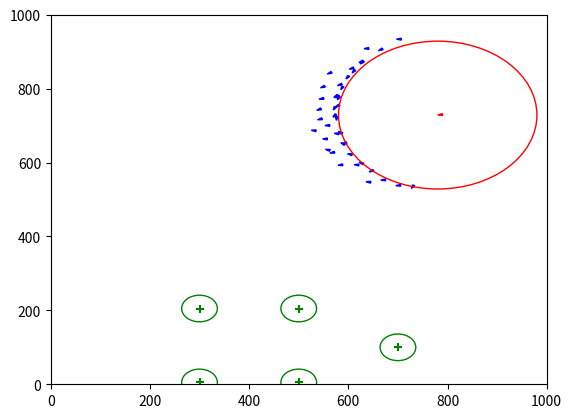

Reproduce this figure in Python. (Note: this script raises an exception after producing the figure.)
'''
Author: Alex Rutherford
'''

import numpy as np
from matplotlib import animation
from matplotlib import pyplot as plt
from matplotlib import patches 
import time
import datetime

from numpy.core.defchararray import array
#import herding_algorithm

#yet to add the angle for neighbourhood, just distance based
#flocking 'strength' is constant over visual range, perhaps should decrease as distance increases
#need to add a minimum speed check (birds cannot fly with zero velocity)
# should probably make another class to containing plotting functions and then inheret methods into boid and predator classes

def distance(x, y):
    ''' Euclidean distance between two points '''
    return np.linalg.norm(np.array(x) - np.array(y))

""" This is new ----------------------------------"""
def calculateDivPos(flock, turbines):
  #Calculate the divergence position based on current flock speed direction and turbine positions
    xMin = 100000
    xMax = -1
    yMax = -1
    for pos in turbines:
        if(pos[0]>xMax):
            xMax = pos[0]
        if(pos[0]<xMin):
            xMin = pos[0]
        if(pos[1]>yMax):
            yMax = pos[1]

    flockCG = FlockCG(0,0)
    flockCG.formCG(flock)
    if(abs(xMin-flockCG.pos[0])<abs(xMax-flockCG.pos[0])):
        posDiv = np.array([xMin-200, yMax+50])
    else:
        posDiv = np.array([xMax+200, yMax+50])
    return posDiv


class FlockCG():
    def __init__(self, pos, velocity):
        self.pos = pos
        self.velocity = velocity

    def formCG(self, flock):
        pos = np.array([0.0,0.0])
        vel = np.array([0.0,0.0])
        for boid in flock:
            pos+= boid.pos
            vel+= boid.velocity
        self.pos = pos/len(flock)
        self.velocity = vel/len(flock)

"""-------------------------------------------------"""

class Boid():
    ''' class to hold information for each boid/bird
    Args:
        pos = initial position of boid
        velocity = initial velocity of boid
        visual = sets the neighorhood distance
        flee = range at which boid moves away from predator while maintaing flocking behaviour
        urgent = range at which boid enters selfish escape mode
        maxSpeed = maximum speed of the boid
        minDist = minimum distance other boids are meant to be
    '''

    def __init__(self,
                pos,
                velocity,
                visual = 300,
                flee = 200,
                urgent = 50,
                maxSpeed = 5,
                minDist = 30):
        
        self.pos = pos
        self.velocity = velocity

        #constants
        self.visual = visual
        self.flee = flee
        self.urgent = urgent
        self.maxSpeed = maxSpeed
        self.minDist = minDist

        #for plotting
        self.patch = None #patches.Polygon (triangle) object associated with the boid
        self.tri = None #coordiates of the triangle
        

    def flocking(self, flock):
        ''' Implements the cohesion condition - steer to move towards the average position of flockmates
        Args:
            flock: list of all boid objects
        '''
        #flocking weights -- adjust velocity by this %
        centering = 0.005
        avoid = 0.05
        matching = 0.05

        num_neighbours = 0
        centre = np.zeros(2) #for centering
        avg_vel = np.zeros(2) #for matching
        move = np.zeros(2) #for avodiing flockmates
        for boid in flock:
            if boid == self:
                continue

            #centering & matching velocity
            if distance(self.pos, boid.pos) < self.visual:
                num_neighbours += 1
                centre += boid.pos
                avg_vel += boid.velocity

                #avoid 
                if distance(self.pos, boid.pos) < self.minDist:
                    move += self.pos - boid.pos
        
        if num_neighbours != 0:
            centre = centre / num_neighbours
            avg_vel = avg_vel / num_neighbours
            self.velocity += (centre - self.pos) * centering + (avg_vel - self.velocity) * matching + move * avoid

    def checkPredators(self, predators):
        ''' Implements a basic sense of predator avoidance based on two distance criterions
        Args:
            predators: list of all predator objects
        '''
        predator_weight = 0.75 #adjust velocity by this %

        for predator in predators:

            dist = distance(self.pos, predator.pos)
            '''
            if dist <= self.urgent: #take selfish action
            
                #perpendicular velocity vector --> may be better to use angle..? but maybe better to use vectors for 3d transition..?
                vperp = np.array([-predator.velocity[1], predator.velocity[0]])
                vperp = vperp/np.linalg.norm(vperp) #normalize

                #vector from pred to bird
                pb = np.array([self.pos[0]-predator.pos[0], self.pos[1]-predator.pos[1]])
                sign = 1
                if np.dot(vperp, pb/np.linalg.norm(pb)) < 0: #determine direction of escape
                    sign = -1
                    vperp = -1*vperp

                new_angle = self.get_angle() + np.pi/4 * sign * (1 - np.dot(vperp, self.velocity/np.linalg.norm(self.velocity)))
                speed = np.linalg.norm(self.velocity)
                self.velocity = np.array([np.cos(new_angle)*speed, np.sin(new_angle)*speed])
                return new_angle #exit function as urgent avoidance will take priority --> issue if two predators are within urgent range, maybe rank predators by distance before this operation
            elif dist <= self.flee:
            '''
            if dist <= self.flee:
                #evasive action within flock
                self.velocity += (self.pos - predator.pos) * predator_weight
            else:
                continue #do nothing        
            return

    def updatePosition(self):
        ''' Updates the boids position using velocity
        Implements a maximum speed check (birds can only fly so fast)
        '''
        speed = np.linalg.norm(self.velocity)
        if speed > self.maxSpeed:
            self.velocity = (self.velocity/speed) * self.maxSpeed

        self.pos += self.velocity

    def get_angle(self):
        ''' Returns the angle of the boids's velocity '''
        return np.arctan2(self.velocity[1], self.velocity[0])

    def tri_coords(self):
        ''' For plotting -- returns the coordinates for the triangle using get_angle()
        '''
        angle_adjustment = 0.26 # size of angle at top of triangle
        side_length = 5 # how long triangle sides are
        angle = self.get_angle()
        x1 = [self.pos[0]-side_length*np.cos(angle-angle_adjustment),self.pos[1]-5*np.sin(angle-angle_adjustment)]
        x2 = [self.pos[0]-side_length*np.cos(angle+angle_adjustment),self.pos[1]-5*np.sin(angle+angle_adjustment)]
        self.tri = [self.pos, x1, x2]


class Predator():
    ''' class to hold information for each predator/
    Args:
        pos = initial position of predator
        velocity = initial velocity of predator
        maxSpeed = maximum speed the predator can travel at
    '''
    def __init__(self,
                pos,
                velocity=np.zeros(2),
                maxSpeed = 10):
        self.pos = pos
        self.velocity = velocity
        self.maxSpeed = maxSpeed

        #for plotting
        self.patch = None #patches.Polygon (triangle) object associated with the boid
        self.radius = None #patches.Circle object to show the flee range
        self.tri = None #coordiates of the triangle

    
    def huntClosest(self, flock):
        ''' Predator steers towards the closest boid to 'hunt'
        '''
        hunt_weight = 1 #adjust velocity by this %

        closest = flock[0]
        min_dist = distance(self.pos, closest.pos)
        for boid in flock:
            if distance(self.pos, boid.pos) < min_dist:
                closest = boid
                min_dist = distance(self.pos, boid.pos)

        self.velocity += (closest.pos - self.pos) * hunt_weight

    """ This is new -------------------------------------- """

    def calculateRo(self, flock, x, posDiv, sign):
        #calculate deviation
        """ Sign +- 1 indicates which point for deviation we've chosen"""
        predator_weight = 0.75 #adjust velocity by this %
        """ Fp = x*predator_weight"""
        r_dc = posDiv - flock.pos
        vel_div = flock.velocity + (flock.pos - x) * predator_weight
        ro = sign*np.dot(vel_div,r_dc)
        """
        print(r_dc, kg*predator.velocity, Fp)
        ro = np.cross(r_dc, kg*predator.velocity) + np.cross(r_dc, Fp) """
        return ro

    #SELECT M WAYPOINT ALGORITHM
    def selectPoints(self, flockCG):
        """Define permissable persuer positions, range Xp_min - Xp_max"""
        maxSampleNumber = 10 
        m = 1 #desired points
        Xpm = np.array([])
        #Gp = np.array([])
        ro_min = 83798473

        min = [self.pos[0]-60, self.pos[0]-60]
        max = [self.pos[1]+60, self.pos[1]]
        x = np.random.uniform(low = min, high=max, size=(maxSampleNumber, 2))
        for xs in x:
            ro = self.calculateRo(flockCG, xs, posDiv, +1)
            if(ro<ro_min):
                Xpm = xs
                ro_min = ro
            
        """zipped_pairs = zip(Gp, Xpm)
        z = [var for _, var in sorted(zipped_pairs, reverse=False)]
        if len(z) > m :
            Xpm = Xpm[0:m-1]"""

        return Xpm

    def flyMode(self, node_pos):
        #return velocity vector
        intensity = np.linalg.norm(self.velocity)
        scale = intensity/distance(node_pos, self.pos)
        up = np.array([scale*(node_pos[0]-self.pos[0]), scale*(node_pos[1]-self.pos[1])])
        if(np.linalg.norm(up)>self.maxSpeed):
            up = up*self.maxSpeed/np.linalg.norm(up)
        self.velocity = up
        """
        flyTime = distance(node_pos, flock) / predator.velocity
        fly(up, flyTime, predator) """

    def engageMode(self, node_pos, flock):
        #return velocity vector
        vect = np.array([flock.pos[0] - node_pos[0], flock.pos[1] - node_pos[1]])
        """ We fly perpendicular to this """
        up = 0.5*np.transpose(vect)
        if(np.linalg.norm(up)>self.maxSpeed):
            up = up*self.maxSpeed/np.linalg.norm(up)
        self.velocity = up  

    def herdingAlg(self, flock):
        #tau = 3 #predetermined duration of engage mode, seconds
        dist_treshdold = 0 #epsilon from their code, if further than this fly directly
        #t_last = time.time()

        flockCG = FlockCG(0,0)
        flockCG.formCG(flock)
        
        updateWaypointSet = True
        #if(flockCG.velocity[1]/flockCG.velocity[0] < (posDiv[1]-flockCG.pos[1])/(posDiv[0]-flockCG.pos[0])) or (posDiv[1]>flockCG.pos[1]):
        if(True):
            Xpm = []
            if updateWaypointSet == True :
                Xpm = self.selectPoints(flockCG) #Call select m waypoints algorithm
                t_last = time.time()
                updateWaypointSet = False

            while (updateWaypointSet == False):
                if(distance(self.pos, Xpm)>dist_treshdold):
                    self.flyMode(Xpm)
                else:
                    self.engageMode(Xpm, flockCG)
                updateWaypointSet = True
                

        """ ------------------------------------------------- """

    def updatePosition(self):
        ''' Updates the predators position using velocity
        Implements a maximum speed check (birds can only fly so fast)
        '''
        speed = np.linalg.norm(self.velocity)
        if speed > self.maxSpeed:
            self.velocity = (self.velocity/speed) * self.maxSpeed
        self.pos += self.velocity

    def get_angle(self):
        ''' Returns the angle of the predator's velocity '''
        return np.arctan2(self.velocity[1], self.velocity[0])

    def tri_coords(self):
        ''' For plotting -- returns the coordinates for the triangle using get_angle()
        '''
        angle_adjustment = 0.26 # size of angle at top of triangle
        side_length = 10 # how long triangle sides are
        angle = self.get_angle()
        x1 = [self.pos[0]-side_length*np.cos(angle-angle_adjustment),self.pos[1]-5*np.sin(angle-angle_adjustment)]
        x2 = [self.pos[0]-side_length*np.cos(angle+angle_adjustment),self.pos[1]-5*np.sin(angle+angle_adjustment)]
        self.tri = [self.pos, x1, x2]

if __name__ == '__main__':

    #Constants
    num_boids = 40 #number of boids
    num_preds = 1 #number of predators
    visual_range = 300 #neighbourhood range
    flee_range = 200 #range at which boids will evade a predator
    urgent_range = 50 #range at which selfish evasive action is taken
    max_speed = 5
    max_acc = 5

    limits = [1000, 1000] #axes limits

    #Turbines
    turbines = np.array([[300, 5], [300, 205], [500, 5], [500, 205], [700, 100]])

    #generate boids and predators (with random positions and velocities)
    flock = [Boid((np.random.rand(2)*400+500), np.random.rand(2)*5) for _ in range(num_boids)] #generate boid objects
    #flock = [Boid(np.array([675.5, 675.5]), np.random.rand(2)*5)]

    posDiv = calculateDivPos(flock, turbines) #divergence position where we want to take birds

    predator_pos = np.array([1000.5,700.5])
    predators = [Predator(predator_pos,  np.random.rand(2)*5) for _ in range(num_preds)]

    #create figure and set axes limits
    figure = plt.figure()
    axes = plt.axes(xlim=[0,limits[0]], ylim = [0,limits[1]])

    #plot initial turbine positions
    blade_length = 36
    for turbine in turbines:
        axes.scatter(turbine[0], turbine[1], c='g', marker='+')
        axes.add_patch(patches.Circle(turbine, radius=blade_length, ec='g', fill=False))

    #plot initial position of flock
    for boid in flock:
        boid.tri_coords() #get angle and determine coordinates of triangles
        boid.patch = patches.Polygon(boid.tri, closed=True, fc='b', ec='b') #create patch object
        axes.add_patch(boid.patch) #add patch to graph

    #plot initial positions of predators
    for predator in predators:
        predator.tri_coords() #determine coords of triangle
        predator.patch = patches.Polygon(predator.tri, closed=True, fc='r', ec='r') #create patch object
        axes.add_patch(predator.patch) #add patch object to graph

        #plot flee radius --> probably temporary
        predator.radius = patches.Circle(predator.pos, radius=flee_range, ec='red', fill=False)
        axes.add_patch(predator.radius)

    #function called at each animation frame
    def animate(frame):
        for boid in flock:
            '''
            boid.flyTowardsCenter(visual_range, flock)
            boid.avoidOthers(flock)
            boid.matchVelocity(visual_range, flock)
            '''
            boid.flocking(flock)
            alpha = boid.checkPredators(predators)
            boid.updatePosition()

            #update patches
            angle = np.arctan2(boid.velocity[1], boid.velocity[0])
            x1 = [boid.pos[0]-10*np.cos(angle-0.26),boid.pos[1]-10*np.sin(angle-0.26)]
            x2 = [boid.pos[0]-10*np.cos(angle+0.26),boid.pos[1]-10*np.sin(angle+0.26)]
            boid.tri = [boid.pos, x1, x2]
            boid.patch.set_xy(boid.tri)

            #ignore this -- > for selfish escape
            '''
            if alpha is not None:
                dx = 50 * np.cos(alpha)
                dy = 50 * np.sin(alpha)
                plt.arrow(boid.pos[0], boid.pos[1], dx, dy, alpha=0.3)
            '''
        for predator in predators:
            predator.herdingAlg(flock)
            predator.updatePosition()

            #update patches
            angle = np.arctan2(predator.velocity[1], predator.velocity[0])
            x1 = [predator.pos[0]-10*np.cos(angle-0.26),predator.pos[1]-10*np.sin(angle-0.26)]
            x2 = [predator.pos[0]-10*np.cos(angle+0.26),predator.pos[1]-10*np.sin(angle+0.26)]
            predator.tri = [predator.pos, x1, x2]
            predator.patch.set_xy(predator.tri)
            predator.radius.center = predator.pos

    #run animation
    anim = animation.FuncAnimation(figure, animate,
                                    frames = 50, interval = 50)

    plt.show()
    anim.save('sin.mp4')

 